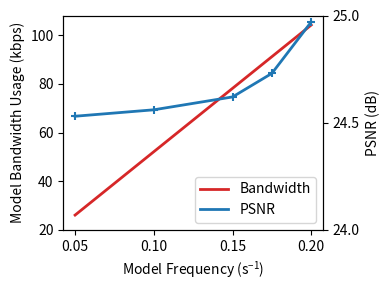

The matplotlib source for this figure: (Note: this script raises an exception after producing the figure.)
"""
Plot bandwidth consumption to each model frequency and the corresponding PSNR.
Patch frequency is fixed in this case.

Created on 2021/6/6 
"""

__author__ = "Yihang Wu"

import numpy as np
import matplotlib.pyplot as plt

FILE_FIG = '../result/quality/temp_bw_model.svg'

MODEL_SIZE = 521.2  # average model size in kbits (estimated 65156 bytes)

mfs = [0.05, 0.1, 0.15, 0.175, 0.2]
bws = [mf * MODEL_SIZE for mf in mfs]
qs = [24.53, 24.56, 24.62, 24.73, 24.97]

fig, ax1 = plt.subplots(figsize=(4, 3))

color = 'tab:red'
ax1.set_xlabel(r'Model Frequency ($\mathregular{s^{-1}}$)')
ax1.set_ylabel('Model Bandwidth Usage (kbps)')
ax1.plot(mfs, bws, color=color, label='Bandwidth', linewidth=2)

color = 'tab:blue'
ax2 = ax1.twinx()
ax2.plot(mfs, qs, color=color, label='PSNR', linewidth=2)
ax2.scatter(mfs, qs, marker='+')
ax2.set_ylabel('PSNR (dB)')

plt.xticks(np.arange(0.05, 0.21, 0.05))
ax1.set_yticks(range(20, 110, 20))
ax2.set_yticks(np.arange(24, 25.1, 0.5))

line_1, label_1 = ax1.get_legend_handles_labels()
line_2, label_2 = ax2.get_legend_handles_labels()

plt.legend(line_1 + line_2, label_1 + label_2, loc=4)
fig.tight_layout()
# plt.show()
plt.savefig(FILE_FIG, bbox_inches='tight', pad_inches=0.02)
